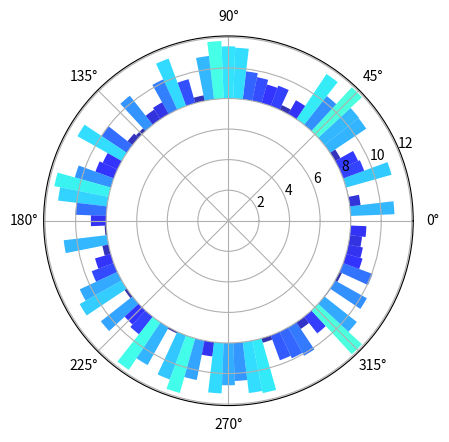

This chart was generated by the following Python code:
# polar histogram
import numpy as np
import matplotlib.pyplot as plt

N = 80
bottom = 8
max_height = 4

theta = np.linspace(0.0, 2 * np.pi, N, endpoint=False)
radii = max_height*np.random.rand(N)
width = (2*np.pi) / N

ax = plt.subplot(111, polar=True)
bars = ax.bar(theta, radii, width=width, bottom=bottom)

# Use custom colors and opacity
for r, bar in zip(radii, bars):
    bar.set_facecolor(plt.cm.jet(r / 10.))
    bar.set_alpha(0.8)

plt.show()
